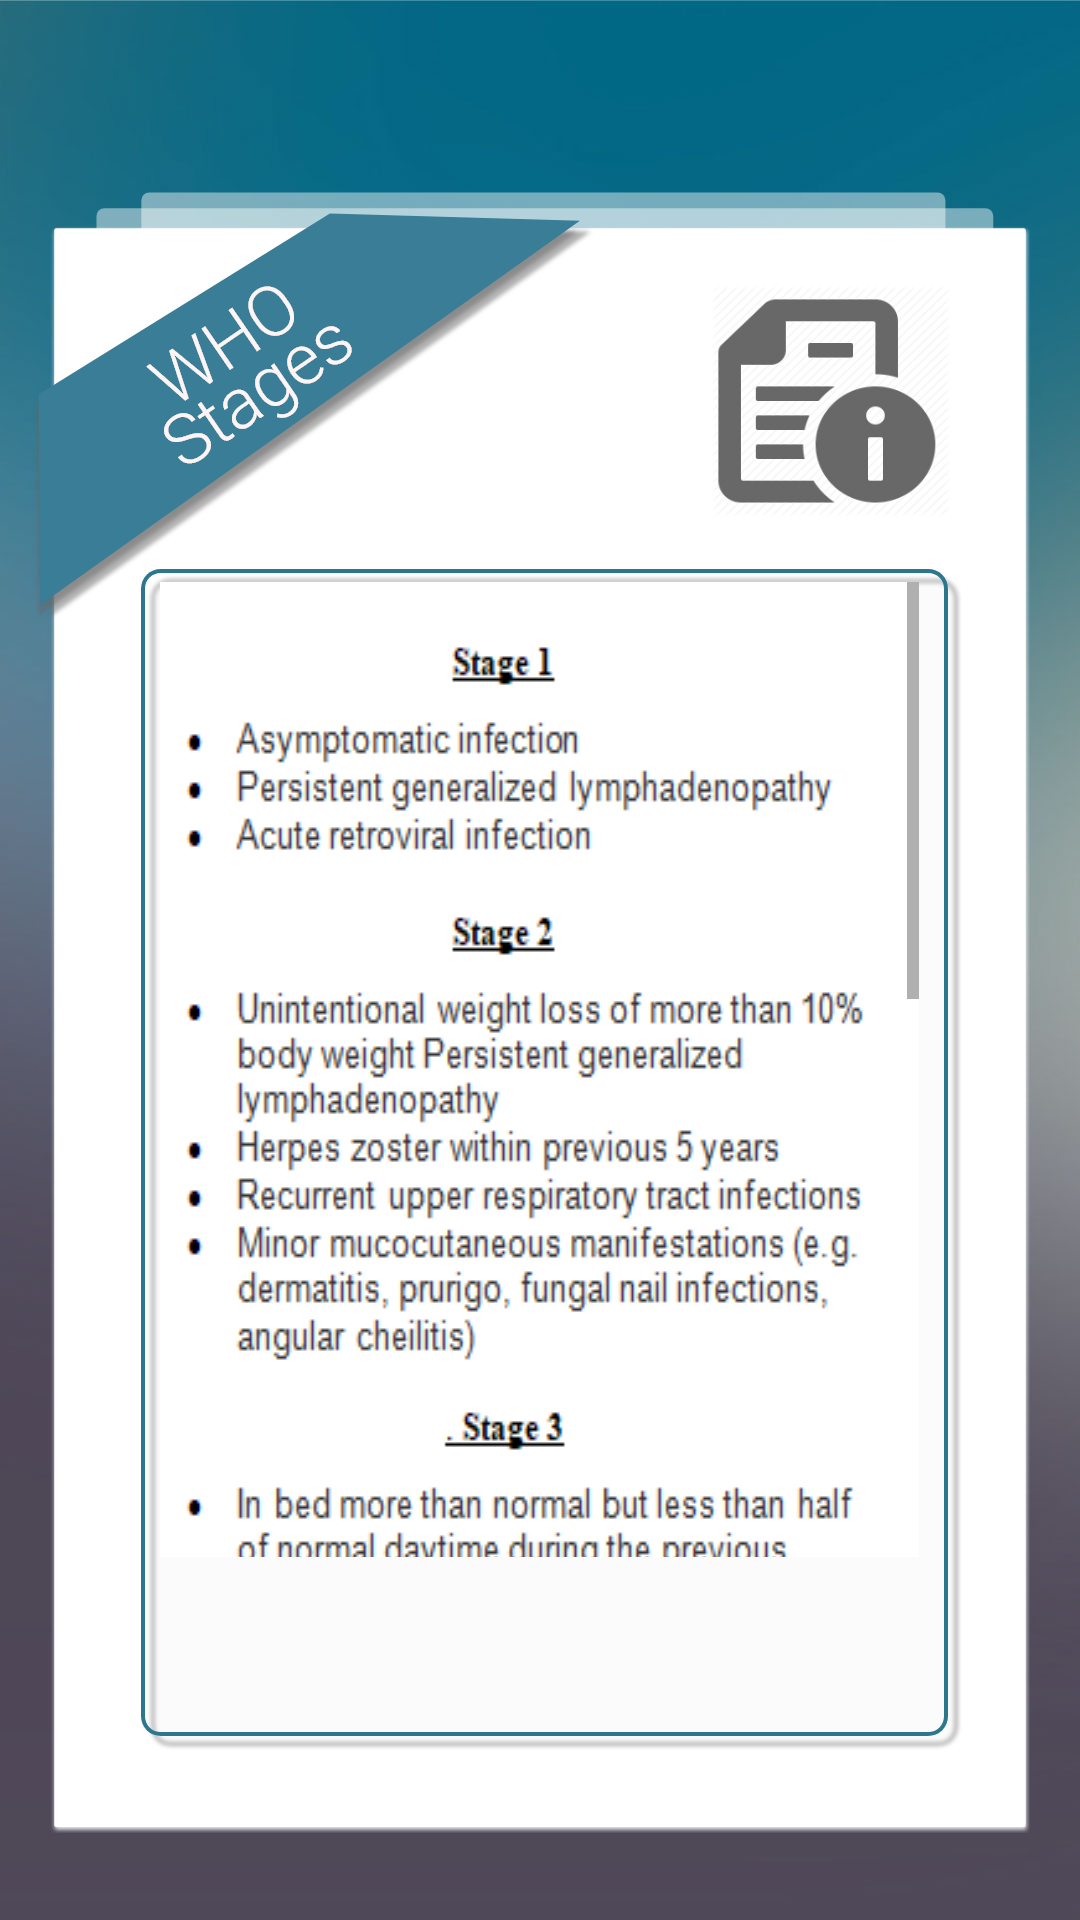

Layout XML and referenced resources for this Android screen:
<!-- AndroidManifest.xml: application theme AppTheme -->
<!-- res/layout/activity_who.xml -->
<?xml version="1.0" encoding="utf-8"?>
<RelativeLayout
    xmlns:android="http://schemas.android.com/apk/res/android" android:layout_width="match_parent"
    android:layout_height="match_parent"
    android:background="@drawable/whostagebg">

    <RelativeLayout
        android:layout_width="253dp"
        android:layout_height="325dp"

        android:layout_alignParentBottom="true"
        android:layout_centerHorizontal="true"
        android:layout_marginBottom="121dp">

        <ScrollView
            android:layout_width="match_parent"
            android:layout_height="match_parent">

            <ImageView
                android:layout_width="wrap_content"
                android:layout_height="wrap_content"
                android:background="@drawable/who" />
        </ScrollView>


    </RelativeLayout>
</RelativeLayout>
<!-- resources referenced by this layout -->
<resources>
  <!-- drawable who: png bitmap (drawable, 31400 bytes) -->
  <!-- drawable whostagebg: png bitmap (drawable, 107530 bytes) -->
  <style name="AppTheme" parent="Theme.AppCompat.Light.NoActionBar">
          
          <item name="colorPrimary">@color/colorPrimary</item>
          <item name="colorPrimaryDark">@color/colorPrimaryDark</item>
          <item name="colorAccent">@color/colorAccent</item>
  
      </style>
  <!-- not gathered from this repository: default colours our renderer supplied (Android Studio template values) -->
  <color name="colorPrimary">#FF6200EE</color>
  <color name="colorPrimaryDark">#FF3700B3</color>
  <color name="colorAccent">#FF03DAC5</color>
</resources>
